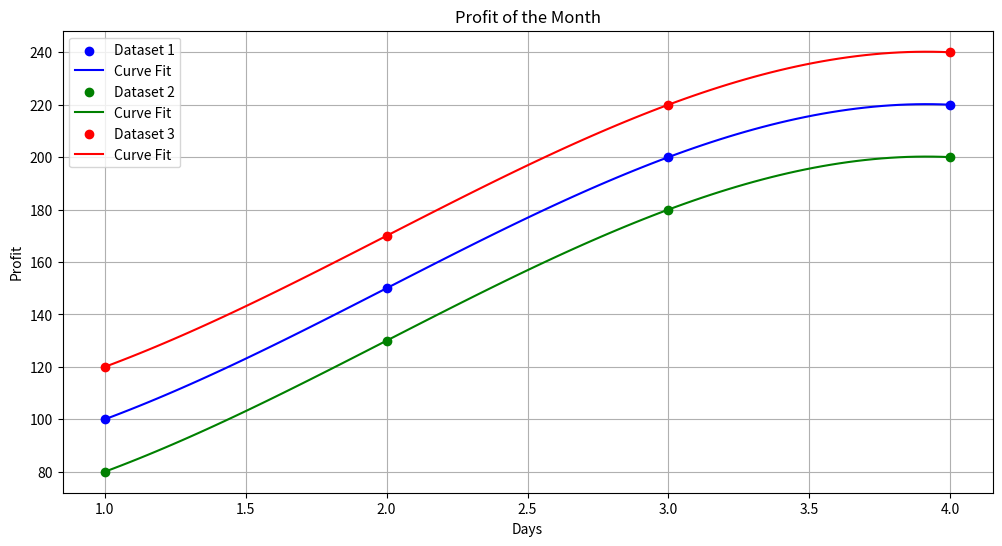

Write the Python code that produced this figure.
import matplotlib.pyplot as plt
import numpy as np

class ProfitPoint:
    def __init__(self, day, profit):
        self.day = day
        self.profit = profit

class MonthlyProfit:
    def __init__(self):
        self.datasets = []

    def add_dataset(self, dataset_name, dataset, color='blue'):
        self.datasets.append((dataset_name, dataset, color))

    def plot_profit_graph(self):
        # Set the figure size to be wider
        plt.figure(figsize=(12, 6))  # Adjust the width and height as needed

        for dataset_name, dataset, color in self.datasets:
            days = [point.day for point in dataset]
            profits = [point.profit for point in dataset]

            # Fit a curve to the points
            z = np.polyfit(days, profits, 3)
            f = np.poly1d(z)
            x_new = np.linspace(min(days), max(days), 100)
            y_new = f(x_new)

            # Plot the original points
            plt.scatter(days, profits, color=color, label=dataset_name, zorder=5)

            # Plot the curved line
            plt.plot(x_new, y_new, color=color, linestyle='-', label='Curve Fit', zorder=4)

        # Add gridlines and labels
        plt.grid(True)
        plt.xlabel('Days')
        plt.ylabel('Profit')
        plt.title('Profit of the Month')
        plt.legend()
        plt.show()

# Example profits data for demonstration
monthly_profit_object = MonthlyProfit()

# Example datasets
dataset1 = [ProfitPoint(1, 100), ProfitPoint(2, 150), ProfitPoint(3, 200), ProfitPoint(4, 220)]
dataset2 = [ProfitPoint(1, 80), ProfitPoint(2, 130), ProfitPoint(3, 180), ProfitPoint(4, 200)]
dataset3 = [ProfitPoint(1, 120), ProfitPoint(2, 170), ProfitPoint(3, 220), ProfitPoint(4, 240)]

# Add datasets with different names and colors
monthly_profit_object.add_dataset("Dataset 1", dataset1, color='blue')
monthly_profit_object.add_dataset("Dataset 2", dataset2, color='green')
monthly_profit_object.add_dataset("Dataset 3", dataset3, color='red')

# Plot the graph
monthly_profit_object.plot_profit_graph()
